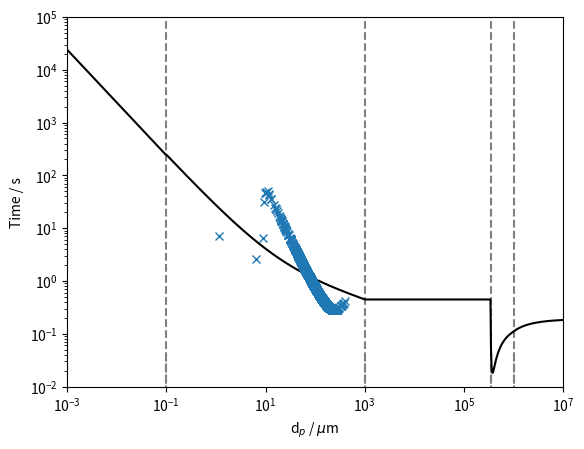
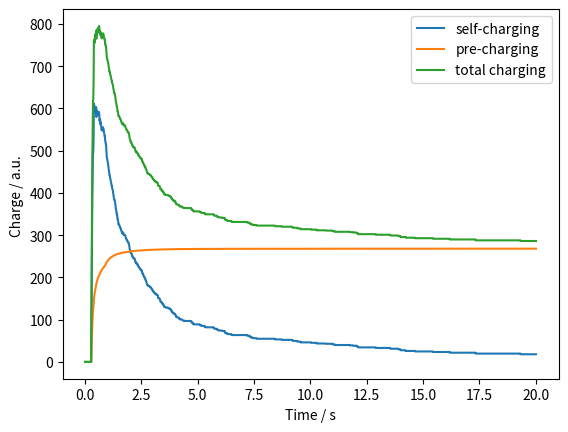

The script that saved these images, in order:
# -*- coding: utf-8 -*-
"""
This code implements equations from Perry's Chemical Engineers' Handbook (8th ed.) section 6-51:6-52 for calculating the drag on a particle 
Then calculates charge based upon an entered fit and calulates the resulting charge trace a Faraday cup would expect to see

Created: 27/09/23
"""

import matplotlib.pyplot as plt
from matplotlib.ticker import ScalarFormatter
import numpy as np
import statistics as stats



def calc_CD(Re, d=0.001):
    
    """
    Function to calculate the drag coefficient (CD) for a given Renolds number (Re)
    If 350000 < Re < 10^6, so in drag crisis the function assumes a turbulent regime with added exponential smoothing
    Re should be a float, but the function will convert it to a float if possible
    """
    
    Re = float(Re)
    
    if Re < 0:
        raise ValueError("Reynolds number cannot be negative!")
    elif Re == 0:
        CD = 0
    elif Re <= 0.1: # Stokes regime
        CD = 24 / Re
    elif Re <= 1000: # Intermediate regime
        CD = (24 / Re) * (1 + 0.14 * (Re ** 0.7))
    elif Re <= 350000: # Newton regime
        CD = 0.445
    elif Re <= 1E6: # Drag crisis assumed Newton but with a smoothing term # Shouldnt be too relevant as our particles shouldn't enter this regime
        CD = 0.19 - (80000 / Re) + 0.445 / ((Re - 350000) ** (1 / 8)) - 0.084 # Keeps all CD positive
    else: # Turbulent regime
        CD = 0.19 - (80000 / Re)
        
    return CD

vector_calc_CD = np.vectorize(calc_CD) # Vectorizses the function 



def generate_size(Np, dist_mean, dist_sd, mode_sizes, mode_means, mode_stds, dist_type="monomodal"):
    
    """Generates the array of particle sizes"""
    
    if dist_type == "monomodal":
        
        size_array = 10 ** np.random.normal(loc=np.log10(dist_mean), scale=dist_sd, size=Np)
    
    elif dist_type == "trimodal":
        
        total_size = np.sum(mode_sizes)
        size_array = np.array([])
        
        for number, mode in enumerate(mode_sizes):
            
            mode_particles = int(Np * mode / total_size)
            mode_sizes = (10 ** np.random.normal(loc=np.log10(mode_means[number]), scale=mode_stds[number], size=mode_particles))
            size_array = np.concatenate((size_array, mode_sizes))
        
        Np = len(size_array) # In case a particle has been lost / gained in rounding
    
    else:
        
        raise ValueError(f'dist_type should be "monomodal" or "trimodal", but is instead: {dist_type}')
    
    return size_array, Np


def plot_CD(Re, CD):
    
    """Code that makes a plot of CD against Re when bath are input as arrays"""
    
    plt.figure(dpi=600)
    
    plt.plot(np.full(len(CD), 0.1), np.square(CD), '--', label="Stoke's to intermediate", color='grey') # Shows first regime transition
    plt.plot(np.full(len(CD), 1000), np.square(CD), '--', label="Intermediate to Newton's", color='grey')
    plt.plot(np.full(len(CD), 350000), np.square(CD), '--', label="Newton's to drag crisis", color='grey')
    plt.plot(np.full(len(CD), 1E6), np.square(CD), '--', label="Drag crisis to turbulent", color='grey')
    plt.plot(Re, CD, label='C$_D$', color='black')
    
    plt.xscale('log')
    plt.yscale('log')
    plt.xlabel('Re')
    plt.ylabel('C$_D$')
    plt.xlim([1E-3, 1E7])
    plt.ylim([1E-2, 1E5])
    #plt.legend(loc='lower left')
    
    plt.show()



def plot_vs_size(size_array, y_array, y_axis="y"):
    
    """Plots the any array against the size array"""
    
    plt.plot(size_array, y_array, 'x')
    plt.xlabel('d$_p$ / $\mu$m')
    plt.ylabel(y_axis)
    
    
    
def plot_time_hist(time_array):
    
    """PLots a histogram of the time array"""
    
    log_bins = np.logspace(np.log10(time_array.min()), np.log10(time_array.max()), 20)
    plt.hist(time_array, bins=log_bins, edgecolor='black')
    plt.xlabel('Time to cup / s')
    plt.ylabel('Frequency')
    plt.xscale('log')
    plt.gca().xaxis.set_major_formatter(ScalarFormatter())
    
    
    
def plot_speed_hist(speed_array):
    
    """PLots a histogram of the speed array"""
    
    log_bins = np.logspace(np.log10(speed_array.min()), np.log10(speed_array.max()), 20)
    plt.hist(speed_array, bins=log_bins, edgecolor='black')
    plt.xlabel('Speed / m s$^{-1}$')
    plt.ylabel('Frequency')
    plt.xscale('log')
    plt.gca().xaxis.set_major_formatter(ScalarFormatter())
    mean_speed = round(stats.mean(speed_array), 3)
    
    print(f'The mean particle final speed is {mean_speed} m s^-1')
    


def plot_size_hist(size_array):
    
    """Code that makes a histogram of the particles size distribution from an array of sizes"""
    
    plt.figure(dpi=600)
    
    log_bins = np.logspace(np.log10(size_array.min()), np.log10(size_array.max()), 20)
    plt.hist(size_array, bins=log_bins, edgecolor='black')
    
    plt.xlabel('d$_p$ / $\mathrm{\mu}$m')
    plt.ylabel('Frequency')
    plt.xscale('log')
    plt.gca().xaxis.set_major_formatter(ScalarFormatter())
    
    plt.show()



def single_drop_time(dp, target_cfl=1.0, drop_height=0.3725, p_p=2000, p_f=1.23, g=9.81, mu=1.79E-5, plot=False, value='time', added_drop=0):
    
    """Calculates and can plot the dropping of a single spherical particle of given size and density"""
    
    dp_m = dp * 1e-6 # Particle size in m
    vol = (4/3) * np.pi * (dp_m / 2) ** 3 # Volume of particle / m^3
    mass = vol * p_p # Mass of particle / kg
    time = 0 # Time starts at 0 s
    initial_timestep = 0.0001 # Initial timestep small then will be determined by CFL
    timestep = initial_timestep
    u, v = 0, 0 # Initial particle velocity and next step velocity is 0 m s^-2
    pos = drop_height # Initial particle position / m
    F_g = - mass * g # Force due to gravity (-ve as downwards) / N 
    area = np.pi * (dp_m / 2) ** 2 # Cross sectional area of the particle / m^2
    
    if plot == True or value == 'position':
        time_lis, pos_lis, v_lis = [], [], []
        
    while pos > 0 - added_drop:
        if plot == True or value == 'position':
            time_lis.append(time)
            pos_lis.append(pos)
            v_lis.append(v)
          
        Re_p = dp_m * abs(u) * p_f / mu # Reynolds number of the particle
        CD_p = calc_CD(Re_p) # Drag coefficient of the particle
        F_D = (1 / 2) * CD_p * area * p_f * u ** 2  # Calulates drag force / N
        
        if u != 0: # Makes sure you don't divide by 0
            F_D *= - u / abs(u) # Puts the drag in opposite direction to velocity
            
        F = F_D + F_g # Net force in the up direction / N
        accel = F / mass # Acceleration of particle in m s^-2
            
        time += timestep
        v += accel * timestep
        S = u * timestep + 1/2 * accel * timestep ** 2 # Diplacement (stepwise)
        pos += S
        u = v
        # timestep = initial_timestep
        
        if S == 0:
            timestep = initial_timestep
        else:
            timestep = target_cfl * dp_m / abs(v) # Calculating timestep to target CFL

    if plot == True:
        plt.figure(dpi=600)
        plt.xlabel('Time / s')
        plt.ylabel('Height above cup / m')
        plt.plot(time_lis, pos_lis)
    
    no_drag_time = np.sqrt(2 * drop_height/ g)
    
    if time < no_drag_time or pos > drop_height:
        print("ERROR in singele_drop_time!")
    
    if value == 'time':
        return time
    elif value == 'speed':
        return abs(v)
    elif value == 'position':
        return time_lis, pos_lis, v_lis
    else:
        raise ValueError(f'The valiable "value" should be "time", "speed", or "position" but is instead: {value}')
    

array_drop_time = np.vectorize(single_drop_time)



def charge_fit(dp, a, b, a_scatt=0, b_scatt=0):
    
    """Estimates a relative charge on a particle based on its size, using a
    quadratic fit where a and b are scattered by a normal distribution"""
    
    a += np.random.normal(loc=0, scale=a_scatt, size=1)[0]
    b += np.random.normal(loc=0, scale=b_scatt, size=1)[0]
    charge = a * dp ** 2 + b
    
    return charge

array_charge_fit = np.vectorize(charge_fit)



def normalise_charge(charge_array, size_array):
    
    """ Function used to remove any net charge from a charge array """
    
    Total_charge = np.sum(charge_array)
    
    # Shifting all particles evenly
    # charge_array -= Total_charge / len(charge_array) 
    
    # Shisting particles based on surface area
    Total_dp_squared = np.sum(size_array ** 2)
    charge_array -= Total_charge * size_array ** 2 / Total_dp_squared
    
    return charge_array



def get_trace(time_array, charge_array, size_array, charge_multiplier=1, precharge_ratio=1, time_length=20, step=0.1, plot=False, return_components=False):
    
    """Produces the expected measured charge trace from the time and charge array"""
    
    time = np.arange(0, time_length + step, step)
    selfcharge_trace, precharge_trace, total_trace = [], [], []
    
    abs_charge = np.sum(abs(charge_array)) # Total charge
    precharge_array = size_array ** 2
    abs_precharge = np.sum(abs(precharge_array))
    precharge_array *= abs_charge * precharge_ratio / abs_precharge

    for t1 in time:
        cumulative_charge_self, cumulative_charge_pre = 0, 0
        for count, t2 in enumerate(time_array):
            if t2 < t1:
                cumulative_charge_self += charge_array[count]
                cumulative_charge_pre += precharge_array[count]
        selfcharge_trace.append(cumulative_charge_self)
        precharge_trace.append(cumulative_charge_pre)
        cumulative_total = cumulative_charge_pre + cumulative_charge_self
        total_trace.append(cumulative_total)
    
    # Convert lists to numpy arrays
    trace_arrays = [np.array(trace) for trace in [selfcharge_trace, precharge_trace, total_trace]]
    
    # Multiply each array by charge_multiplier using list comprehension
    trace_arrays = [trace_array * charge_multiplier for trace_array in trace_arrays]
    
    # Restore NaN values
    trace_arrays = [np.where(np.isnan(trace_array), 0, trace_array) for trace_array in trace_arrays]
    
    # Unpack the modified arrays
    selfcharge_trace, precharge_trace, total_trace = trace_arrays
    
    if plot == True:
        plt.figure(dpi=600) #  Option to change size figsize=(4, 6)
        plt.plot(time, selfcharge_trace, label='self-charging') 
        plt.plot(time, precharge_trace, label='pre-charging') 
        plt.plot(time, total_trace, label='total charging') 
        plt.xlabel('Time / s')
        plt.ylabel('Charge / a.u. ')
        plt.legend()
        plt.show()
    
    if return_components == True:
        return selfcharge_trace, precharge_trace, total_trace, time
    else:
        return total_trace, time



def plot_trace_list(time_array, charge_array, size_array, precharge_ratio_list=[1], time_length=20, step=0.01):
    
    "Plots a figure containing traces with different precharge ratios"

    precharge_ratio_list = sorted(precharge_ratio_list, reverse=True) # Sorts the list decending so that the legend will be nicer
    plt.figure(dpi=600)
    
    for pr in precharge_ratio_list:
        trace, time = get_trace(time_array, charge_array, size_array, precharge_ratio=pr, time_length=time_length, step=0.01, plot=False)
        plt.plot(time, trace, label=str(pr))
    
    plt.xlabel('Time / s')
    plt.ylabel('Charge / a.u. ')
    plt.legend(loc='lower right')
    plt.show()
    
    return

        

def single_ring_trace(dp, charge, target_cfl=1.0, drop_height=0.3725, ring_height=0.18625, p_p=2000, p_f=1.23, g=9.81, mu=1.79E-5, plot=True):
    
    """Produces the expected measured charge trace from an induction rings for a single particle"""
    
    time_lis, pos_lis, v_lis = single_drop_time(dp, target_cfl=target_cfl, drop_height=drop_height, p_p=p_p, plot=False, value='position', added_drop=0)
    
    perm_vac, perm_rel = 8.854 * 10 ** (-12), 1.0006 #  Permiativity of a vacum and relative permeativity / F m^-1
    charge *= 10 ** (-12) # Converting pC to C
    k = charge / (4 * np.pi * perm_vac * perm_rel) # Units of C V^2 m^-2
    r = 25.5 / 1000 # Radius of the inductive probe in m (min 22.5, max 25.5)
    pos0_index = min(range(len(pos_lis)), key=lambda i: abs(pos_lis[i] - ring_height))
    ring_trace = []
    crop_trace = int(len(time_lis) / 10) # Removes urealistic points from the begginning of the trace
    
    for count, time in enumerate(time_lis):
        probe_potential = k / (((v_lis[count] ** 2) * ((time - time_lis[pos0_index]) ** 2) + r ** 2) ** 0.5)
        ring_trace.append(probe_potential)
    
    for count, i in enumerate(ring_trace):
        if count != 0:
            if charge < 0:
                if i < ring_trace[count - 1]:
                    crop_trace = count
                    break
            elif charge > 0:
                if i > ring_trace[count - 1]:
                    crop_trace = count
                    break
    
    time_lis = time_lis[crop_trace:]
    ring_trace = ring_trace[crop_trace:]
    
    if plot == True:
        plt.figure(dpi=600)
        plt.plot(time_lis, ring_trace)
        plt.xlabel('Time / s')
        plt.ylabel('Probe Potential / V')
    
    return time_lis, ring_trace



if __name__ == "__main__":
    
    Np = 1000 # Number of Particles
    target_cfl = 1 # Ideally 1 (0.001 for polystyrene ring probe)
    drop_height = 0.3725 # Height of particle drop / m
    ring_height = drop_height / 3 # Height of the ring probe / m
    g = 9.81 # Acceleration due to gravity in m s^-2
    p_p, p_f = 2000, 1.23 # Density of particle and fluid in kg m^-3 (around 2000 for ash and 8940 for Cu)
    mu = 1.79E-5 # Viscosity of the fluid (air) in Pa s
    precharge_ratio = 0.1 # Ratio of total pre-charging to self-charging
    charge_multiplier = 1 # Multiplies the entire fit, including both pre- and self-charging
    time_length=20
    dist_type="trimodal"
    a, b = 0.000114973831461661, -1.42331251163934
    
    # Monomodal
    dist_mean, dist_sd = 30, 0.2 # Mean in um and standard distribution from the lognormal particle distribution (typical would be 30, 0.2)
    
    # Trimodal
    mode_sizes = 0.008379052, 0.635798575, 6.150637405 # relative sizes of modes
    mode_means = 0.828113968, 32.99460371, 96.6914689 # means od modes / um
    mode_stds = 0.083381234, 0.348839354, 0.226022998 # modes standard distributions (logspace)
    
    size_array, Np = generate_size(Np, dist_mean, dist_sd, mode_sizes, mode_means, mode_stds, dist_type=dist_type) # Generates particle sizes / um
    # plot_size_hist(size_array) # Plots a histogram of particle sizes

    Re = np.logspace(-4, 7, num=1000)  # Generates logarithmically spaced array
    CD = vector_calc_CD(Re) # Calculates Re
    plot_CD(Re, CD) # Plots CD against Re
    
    # dp = 5 # Particle size in um
    # single_drop_time(dp, target_cfl=target_cfl, drop_height=drop_height, p_p=p_p, plot=True)
    
    time_array = array_drop_time(size_array, target_cfl=target_cfl, drop_height=drop_height, p_p=p_p)
    charge_array = array_charge_fit(size_array, a, b, a_scatt=0.0002, b_scatt=0.3) # Typical vaues: a_scatt=0.0002, b_scatt=0.3
    charge_array = normalise_charge(charge_array, size_array)
    
    plot_vs_size(size_array, time_array, "Time / s")
    # plot_time_hist(time_array)
    # plot_vs_size(size_array, charge_array, "Charge / 4$\pi p_{H0}\lambda^2$e")
    # plot_speed_hist(array_drop_time(size_array, target_cfl=target_cfl, drop_height=drop_height, p_p=p_p, value='speed')) # Plots a histogram of the particles end velocities
    
    trace = get_trace(time_array, charge_array, size_array, charge_multiplier=charge_multiplier, precharge_ratio=precharge_ratio, time_length=time_length, step=0.01, plot=True)
    
    # precharge_ratio_list = [5, 2, 1, 0, -1, -2, -5]
    # precharge_ratio_list = [1, 0.5, 0, -0.5, -1]
    # plot_trace_list(time_array, charge_array, size_array, precharge_ratio_list, time_length=10, step=0.01)
    
    ###########################################################################
    # Section for ring probe
    
    # dp = 3000 # Particle size in um
    # charge = -35 # Charge on particel in pC
    # single_ring_trace(dp, charge, target_cfl=target_cfl, drop_height=drop_height, ring_height=ring_height, p_p=p_p, plot=True)
    


    
    
    